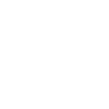
t = 0.00 s
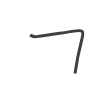
t = 0.75 s
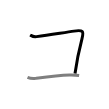
t = 1.50 s
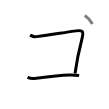
t = 2.50 s
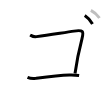
t = 3.25 s
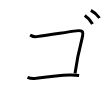
t = 4.00 s

The animated SVG that drew these frames (rendered in a browser with its animation timeline set to each time). Animation: 4 SMIL elements (animate=4); one cycle of 4.00 s.

<svg width="109px" height="109px" viewBox="0 0 px 109px" xmlns="http://www.w3.org/2000/svg" xmlns:xlink="http://www.w3.org/1999/xlink" xml:space="preserve" version="1.1"  baseProfile="full">
<path d="M30.13,35c1.75,1,3.01,2.18,6.5,1.62c14.25-2.25,29.62-4.25,37.38-5.5c9.37-1.51,9.88,0.25,8,7.5c-2.77,10.71-5.25,22.12-7,34.88" style="fill:none;stroke:black;stroke-width:3;opacity:0">
  <animate attributeType="CSS" attributeName="opacity" from="0" to="1" begin="0s" dur="1s" repeatCount="Indefinite" fill="freeze" />
</path>
<path d="M27.5,77.38c2.62,1.12,4.38,1.51,8.25,1c11.38-1.5,22.62-3,33.75-3.38c4-0.13,5.88,0,9.62,0.5" style="fill:none;stroke:black;stroke-width:3;opacity:0">
  <animate attributeType="CSS" attributeName="opacity" from="0" to="1" begin="1s" dur="1s" repeatCount="Indefinite" fill="freeze" />
</path>
<path d="M84.75,15.5c2.75,1.75,6,5.38,7.75,8.5" style="fill:none;stroke:black;stroke-width:3;opacity:0">
  <animate attributeType="CSS" attributeName="opacity" from="0" to="1" begin="2s" dur="1s" repeatCount="Indefinite" fill="freeze" />
</path>
<path d="M90.87,10.38c3.06,1.57,6.68,4.82,8.62,7.62" style="fill:none;stroke:black;stroke-width:3;opacity:0">
  <animate attributeType="CSS" attributeName="opacity" from="0" to="1" begin="3s" dur="1s" repeatCount="Indefinite" fill="freeze" />
</path>
</svg>
